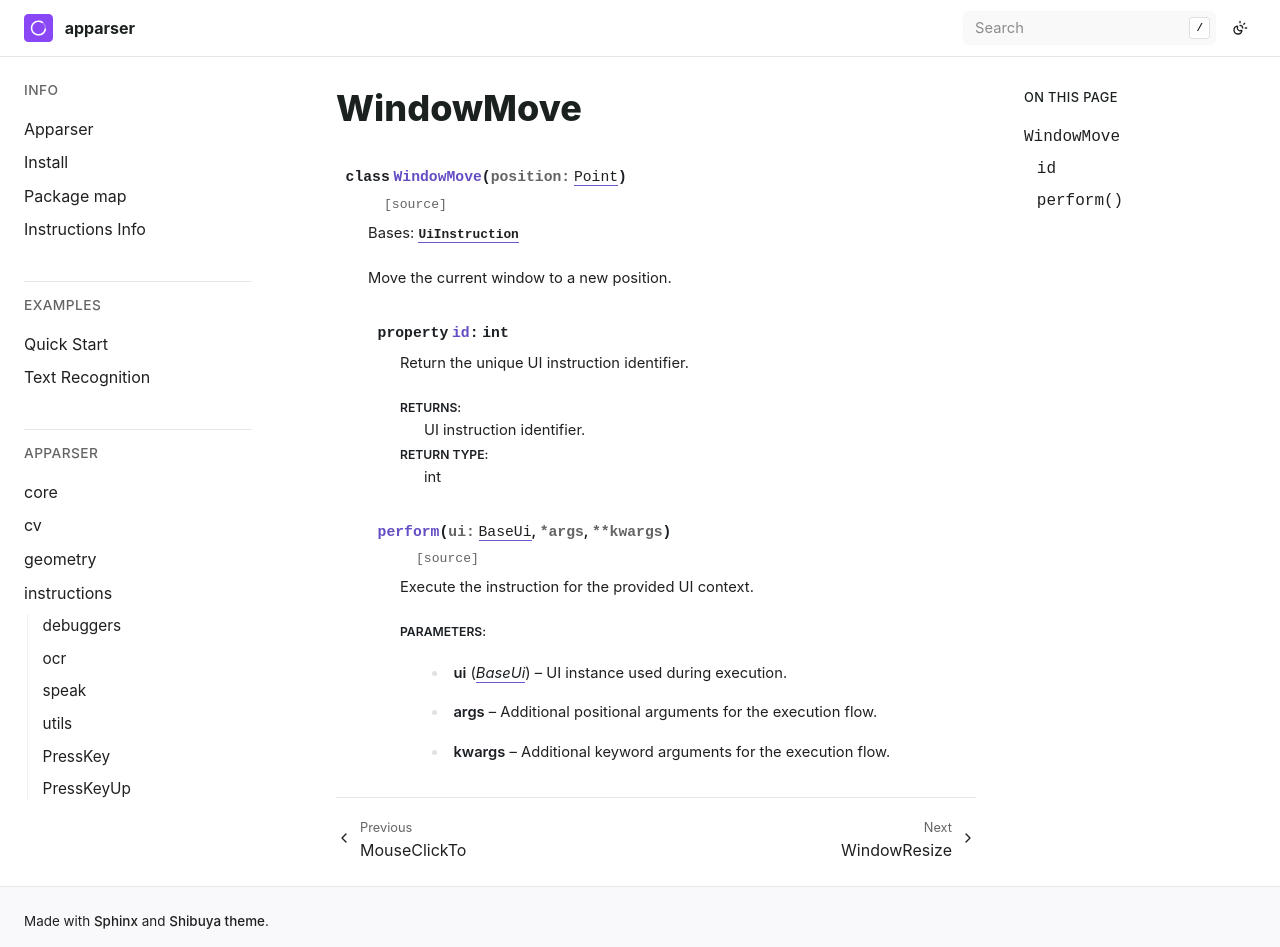

repository: apparser-development/apparser · page: api/instructions/WindowMove.html · generator: sphinx

WindowMove
==========

.. currentmodule:: apparser.instructions

.. autoclass:: WindowMove
   :members:
   :undoc-members:
   :show-inheritance:
   :member-order: bysource
